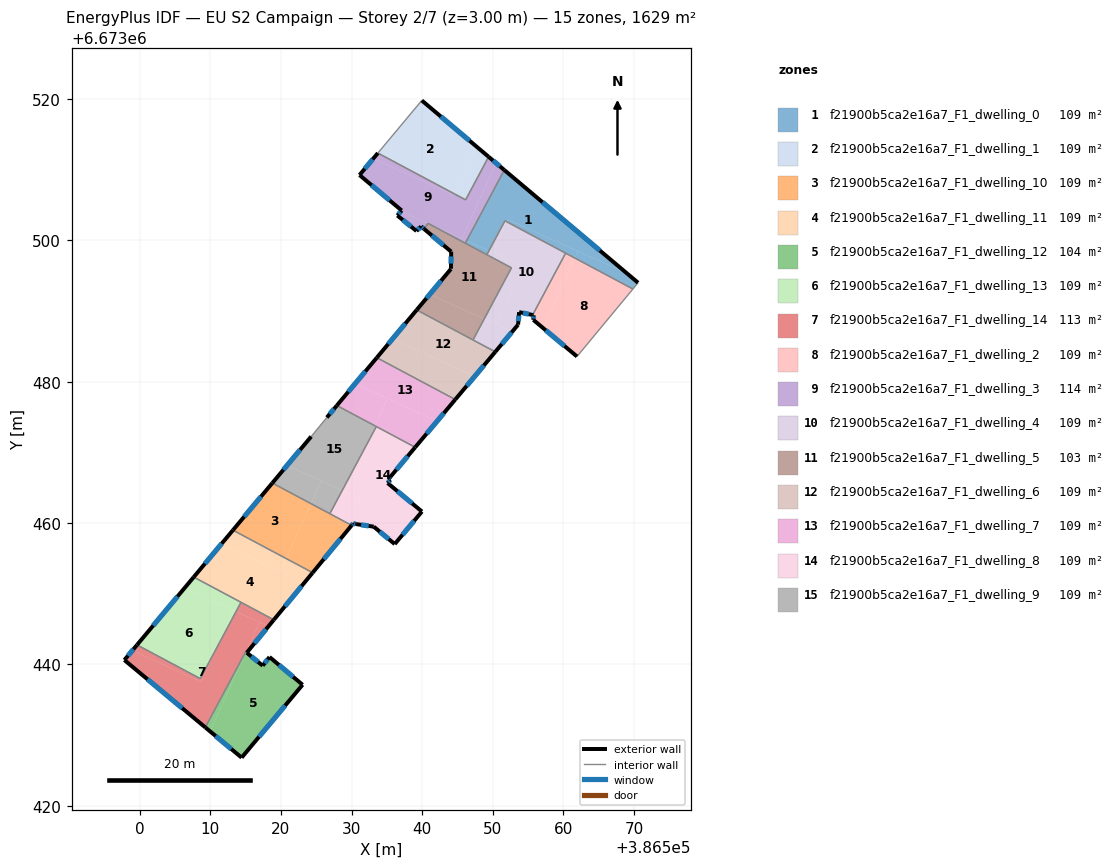
=== STOREY PLAN SPEC (per zone: floor XY polygon, exterior-wall plan segments, windows/doors) ===
zone 1: f21900b5ca2e16a7_F1_dwelling_0  (108.6 m²)
  floor: (386569.01, 6673495.33) (386552.14, 6673502.97) (386551.99, 6673502.64) (386551.72, 6673502.79) (386549.45, 6673498.54) (386546.30, 6673499.97) (386551.63, 6673509.98)
  floor: (386569.01, 6673495.33) (386570.56, 6673494.02) (386569.83, 6673493.13) (386561.61, 6673497.51) (386562.05, 6673498.48)
  floor: (386549.45, 6673498.54) (386549.16, 6673497.99) (386546.11, 6673499.62) (386546.30, 6673499.97)
  floor: (386562.05, 6673498.48) (386561.61, 6673497.51) (386551.99, 6673502.64) (386552.14, 6673502.97)
  exterior wall: (386570.56, 6673494.02) – (386551.63, 6673509.98)  [24.8 m]
    window: (386565.15, 6673498.58) – (386557.04, 6673505.42)  [13.6 m²]
  interior walls: 6
zone 2: f21900b5ca2e16a7_F1_dwelling_1  (108.6 m²)
  floor: (386547.67, 6673513.31) (386544.62, 6673506.57) (386533.73, 6673512.38) (386539.95, 6673519.82)
  floor: (386549.40, 6673511.85) (386546.15, 6673505.75) (386544.62, 6673506.57) (386547.67, 6673513.31)
  exterior wall: (386549.40, 6673511.85) – (386539.95, 6673519.82)  [12.4 m]
    window: (386546.70, 6673514.13) – (386542.65, 6673517.54)  [6.8 m²]
  interior walls: 3
zone 3: f21900b5ca2e16a7_F1_dwelling_10  (108.6 m²)
  floor: (386530.02, 6673459.68) (386524.50, 6673452.98) (386520.74, 6673454.98) (386524.26, 6673462.75)
  floor: (386524.26, 6673462.75) (386520.74, 6673454.98) (386513.22, 6673459.00) (386518.79, 6673465.67)
  exterior wall: (386524.50, 6673452.98) – (386530.02, 6673459.68)  [8.7 m]
    window: (386526.08, 6673454.90) – (386528.44, 6673457.77)  [4.8 m²]
  exterior wall: (386518.79, 6673465.67) – (386513.22, 6673459.00)  [8.7 m]
    window: (386517.20, 6673463.76) – (386514.81, 6673460.90)  [4.8 m²]
  interior walls: 3
zone 4: f21900b5ca2e16a7_F1_dwelling_11  (108.6 m²)
  floor: (386520.74, 6673454.98) (386519.94, 6673453.21) (386511.55, 6673457.01) (386513.22, 6673459.00)
  floor: (386524.50, 6673452.98) (386523.40, 6673451.64) (386519.94, 6673453.21) (386520.74, 6673454.98)
  floor: (386523.40, 6673451.64) (386519.01, 6673446.31) (386507.66, 6673452.36) (386511.55, 6673457.01)
  exterior wall: (386519.01, 6673446.31) – (386524.50, 6673452.98)  [8.6 m]
    window: (386520.58, 6673448.22) – (386522.93, 6673451.08)  [4.8 m²]
  exterior wall: (386513.22, 6673459.00) – (386507.66, 6673452.36)  [8.7 m]
    window: (386511.63, 6673457.10) – (386509.25, 6673454.25)  [4.8 m²]
  interior walls: 3
zone 5: f21900b5ca2e16a7_F1_dwelling_12  (103.9 m²)
  floor: (386523.07, 6673437.12) (386514.45, 6673426.80) (386509.98, 6673430.52) (386515.06, 6673441.74) (386515.17, 6673441.66) (386517.43, 6673439.82) (386518.39, 6673441.04)
  floor: (386515.06, 6673441.74) (386509.98, 6673430.52) (386509.31, 6673431.08) (386515.01, 6673441.78)
  exterior wall: (386514.45, 6673426.80) – (386523.07, 6673437.12)  [13.4 m]
    window: (386516.91, 6673429.75) – (386520.61, 6673434.17)  [7.4 m²]
  exterior wall: (386509.31, 6673431.08) – (386514.45, 6673426.80)  [6.7 m]
    window: (386510.77, 6673429.86) – (386512.98, 6673428.03)  [3.7 m²]
  exterior wall: (386517.43, 6673439.82) – (386515.17, 6673441.65)  [2.9 m]
    window: (386516.78, 6673440.34) – (386515.82, 6673441.13)  [1.6 m²]
  exterior wall: (386518.39, 6673441.04) – (386517.43, 6673439.82)  [1.6 m]
    window: (386518.12, 6673440.69) – (386517.70, 6673440.17)  [0.9 m²]
  exterior wall: (386523.07, 6673437.12) – (386518.39, 6673441.04)  [6.1 m]
    window: (386521.73, 6673438.24) – (386519.73, 6673439.92)  [3.4 m²]
  interior walls: 2
zone 6: f21900b5ca2e16a7_F1_dwelling_13  (108.6 m²)
  floor: (386513.30, 6673447.64) (386510.83, 6673442.17) (386508.60, 6673437.98) (386499.64, 6673442.76) (386506.35, 6673450.79)
  floor: (386514.36, 6673448.79) (386513.66, 6673447.48) (386506.35, 6673450.79) (386507.66, 6673452.36)
  floor: (386513.66, 6673447.48) (386510.83, 6673442.17) (386513.30, 6673447.64)
  exterior wall: (386507.66, 6673452.36) – (386499.64, 6673442.76)  [12.5 m]
    window: (386505.37, 6673449.61) – (386501.93, 6673445.50)  [6.9 m²]
  interior walls: 3
zone 7: f21900b5ca2e16a7_F1_dwelling_14  (113.3 m²)
  floor: (386510.83, 6673442.17) (386508.73, 6673437.53) (386498.97, 6673441.95) (386499.64, 6673442.76) (386508.60, 6673437.98)
  floor: (386516.98, 6673445.97) (386515.07, 6673441.74) (386515.01, 6673441.79) (386509.31, 6673431.08) (386497.85, 6673440.62) (386498.97, 6673441.95) (386508.73, 6673437.53) (386510.83, 6673442.17) (386513.66, 6673447.48)
  floor: (386518.25, 6673445.40) (386515.17, 6673441.66) (386515.07, 6673441.74) (386516.98, 6673445.97)
  floor: (386519.01, 6673446.31) (386518.25, 6673445.40) (386513.66, 6673447.48) (386514.36, 6673448.79)
  exterior wall: (386515.17, 6673441.66) – (386519.01, 6673446.31)  [6.0 m]
    window: (386516.27, 6673442.99) – (386517.91, 6673444.98)  [3.3 m²]
  exterior wall: (386497.85, 6673440.62) – (386509.31, 6673431.08)  [14.9 m]
    window: (386501.12, 6673437.89) – (386506.03, 6673433.81)  [8.2 m²]
  exterior wall: (386499.64, 6673442.76) – (386497.85, 6673440.62)  [2.8 m]
    window: (386499.13, 6673442.15) – (386498.36, 6673441.23)  [1.5 m²]
  interior walls: 5
zone 8: f21900b5ca2e16a7_F1_dwelling_2  (108.6 m²)
  floor: (386569.83, 6673493.13) (386561.92, 6673483.58) (386557.12, 6673487.60) (386561.61, 6673497.51)
  floor: (386561.61, 6673497.51) (386557.12, 6673487.60) (386555.74, 6673488.77) (386555.78, 6673489.43) (386555.64, 6673489.46) (386560.30, 6673498.21)
  exterior wall: (386555.74, 6673488.77) – (386561.92, 6673483.58)  [8.1 m]
    window: (386557.50, 6673487.29) – (386560.15, 6673485.06)  [4.4 m²]
  exterior wall: (386555.78, 6673489.43) – (386555.74, 6673488.77)  [0.7 m]
    window: (386555.77, 6673489.24) – (386555.75, 6673488.96)  [0.4 m²]
  exterior wall: (386555.64, 6673489.46) – (386555.78, 6673489.43)  [0.1 m]
    window: (386555.68, 6673489.45) – (386555.74, 6673489.43)  [0.1 m²]
  interior walls: 3
zone 9: f21900b5ca2e16a7_F1_dwelling_3  (114.2 m²)
  floor: (386550.46, 6673510.96) (386545.62, 6673500.28) (386537.03, 6673504.17) (386537.10, 6673504.24) (386531.14, 6673509.27) (386533.08, 6673511.60) (386544.54, 6673506.41) (386544.62, 6673506.57) (386546.15, 6673505.75) (386549.40, 6673511.85)
  floor: (386544.62, 6673506.57) (386544.54, 6673506.41) (386533.08, 6673511.60) (386533.73, 6673512.38)
  floor: (386546.30, 6673499.97) (386546.11, 6673499.62) (386540.82, 6673502.43) (386540.28, 6673501.63) (386539.85, 6673501.98) (386539.20, 6673501.34) (386536.48, 6673503.54) (386537.03, 6673504.17)
  floor: (386551.63, 6673509.98) (386546.30, 6673499.97) (386545.62, 6673500.28) (386550.46, 6673510.96)
  exterior wall: (386531.14, 6673509.27) – (386537.10, 6673504.24)  [7.8 m]
    window: (386532.84, 6673507.83) – (386535.40, 6673505.68)  [4.3 m²]
  exterior wall: (386533.73, 6673512.38) – (386531.14, 6673509.27)  [4.1 m]
    window: (386532.99, 6673511.49) – (386531.88, 6673510.16)  [2.2 m²]
  exterior wall: (386551.63, 6673509.98) – (386549.40, 6673511.85)  [2.9 m]
    window: (386550.99, 6673510.51) – (386550.04, 6673511.32)  [1.6 m²]
  exterior wall: (386539.85, 6673501.98) – (386540.27, 6673501.63)  [0.5 m]
    window: (386539.97, 6673501.88) – (386540.15, 6673501.73)  [0.3 m²]
  exterior wall: (386539.20, 6673501.34) – (386539.85, 6673501.98)  [0.9 m]
    window: (386539.38, 6673501.53) – (386539.66, 6673501.80)  [0.5 m²]
  exterior wall: (386536.48, 6673503.54) – (386539.20, 6673501.34)  [3.5 m]
    window: (386537.26, 6673502.91) – (386538.42, 6673501.97)  [1.9 m²]
  exterior wall: (386537.10, 6673504.24) – (386536.48, 6673503.54)  [0.9 m]
    window: (386536.93, 6673504.04) – (386536.66, 6673503.74)  [0.5 m²]
  interior walls: 5
zone 10: f21900b5ca2e16a7_F1_dwelling_4  (108.6 m²)
  floor: (386560.30, 6673498.21) (386555.64, 6673489.46) (386553.72, 6673489.86) (386553.58, 6673488.08) (386552.75, 6673487.09) (386550.52, 6673488.10) (386554.26, 6673496.36) (386550.02, 6673498.29) (386551.99, 6673502.64)
  floor: (386552.75, 6673487.09) (386550.35, 6673484.24) (386547.20, 6673485.92) (386548.78, 6673488.89)
  floor: (386551.99, 6673502.64) (386550.02, 6673498.29) (386549.45, 6673498.54) (386551.72, 6673502.79)
  floor: (386554.26, 6673496.36) (386550.52, 6673488.10) (386548.78, 6673488.89) (386552.64, 6673496.13) (386549.16, 6673497.99) (386549.45, 6673498.54)
  exterior wall: (386550.35, 6673484.24) – (386553.58, 6673488.08)  [5.0 m]
    window: (386551.27, 6673485.34) – (386552.66, 6673486.99)  [2.8 m²]
  exterior wall: (386553.72, 6673489.86) – (386555.64, 6673489.46)  [2.0 m]
    window: (386554.27, 6673489.74) – (386555.09, 6673489.57)  [1.1 m²]
  exterior wall: (386553.58, 6673488.08) – (386553.72, 6673489.86)  [1.8 m]
    window: (386553.62, 6673488.59) – (386553.68, 6673489.35)  [1.0 m²]
  interior walls: 6
zone 11: f21900b5ca2e16a7_F1_dwelling_5  (103.0 m²)
  floor: (386552.64, 6673496.13) (386548.78, 6673488.89) (386541.07, 6673492.38) (386544.07, 6673495.97) (386544.11, 6673498.42) (386540.28, 6673501.63) (386540.82, 6673502.43)
  floor: (386548.78, 6673488.89) (386547.20, 6673485.92) (386539.23, 6673490.17) (386541.07, 6673492.38)
  exterior wall: (386544.07, 6673495.97) – (386539.23, 6673490.17)  [7.6 m]
    window: (386542.69, 6673494.31) – (386540.61, 6673491.83)  [4.2 m²]
  exterior wall: (386544.07, 6673496.06) – (386544.07, 6673495.97)  [0.1 m]
  exterior wall: (386544.11, 6673498.42) – (386544.07, 6673496.06)  [2.4 m]
    window: (386544.10, 6673497.75) – (386544.08, 6673496.73)  [1.3 m²]
  exterior wall: (386540.28, 6673501.63) – (386544.11, 6673498.42)  [5.0 m]
    window: (386541.37, 6673500.71) – (386543.01, 6673499.34)  [2.8 m²]
  interior walls: 6
zone 12: f21900b5ca2e16a7_F1_dwelling_6  (108.6 m²)
  floor: (386550.35, 6673484.24) (386547.44, 6673480.77) (386535.78, 6673486.05) (386539.23, 6673490.17)
  floor: (386547.44, 6673480.77) (386544.69, 6673477.49) (386533.58, 6673483.41) (386535.78, 6673486.05)
  exterior wall: (386544.69, 6673477.49) – (386550.35, 6673484.24)  [8.8 m]
    window: (386546.31, 6673479.42) – (386548.73, 6673482.31)  [4.9 m²]
  exterior wall: (386539.23, 6673490.17) – (386533.58, 6673483.41)  [8.8 m]
    window: (386537.61, 6673488.24) – (386535.19, 6673485.34)  [4.9 m²]
  interior walls: 3
zone 13: f21900b5ca2e16a7_F1_dwelling_7  (108.6 m²)
  floor: (386544.69, 6673477.49) (386542.12, 6673474.44) (386530.48, 6673479.71) (386533.58, 6673483.41)
  floor: (386542.12, 6673474.44) (386539.02, 6673470.73) (386533.33, 6673473.76) (386535.08, 6673477.63)
  floor: (386535.08, 6673477.63) (386533.33, 6673473.76) (386527.92, 6673476.64) (386530.48, 6673479.71)
  exterior wall: (386539.02, 6673470.73) – (386544.69, 6673477.49)  [8.8 m]
    window: (386540.64, 6673472.66) – (386543.07, 6673475.56)  [4.9 m²]
  exterior wall: (386533.58, 6673483.41) – (386527.92, 6673476.64)  [8.8 m]
    window: (386531.96, 6673481.48) – (386529.54, 6673478.58)  [4.9 m²]
  interior walls: 3
zone 14: f21900b5ca2e16a7_F1_dwelling_8  (108.6 m²)
  floor: (386539.02, 6673470.73) (386535.30, 6673466.30) (386535.50, 6673466.13) (386535.11, 6673465.67) (386539.97, 6673461.63) (386538.69, 6673460.11) (386529.11, 6673464.45) (386532.03, 6673470.89) (386533.51, 6673473.67)
  floor: (386538.69, 6673460.11) (386536.12, 6673457.03) (386533.14, 6673459.50) (386530.65, 6673459.86) (386530.25, 6673459.96) (386530.02, 6673459.68) (386526.93, 6673461.33) (386528.69, 6673464.64)
  floor: (386532.03, 6673470.89) (386529.11, 6673464.45) (386528.69, 6673464.64)
  exterior wall: (386530.02, 6673459.68) – (386530.25, 6673459.96)  [0.4 m]
    window: (386530.09, 6673459.76) – (386530.18, 6673459.88)  [0.2 m²]
  exterior wall: (386535.30, 6673466.30) – (386539.02, 6673470.73)  [5.8 m]
    window: (386536.36, 6673467.57) – (386537.95, 6673469.47)  [3.2 m²]
  exterior wall: (386535.50, 6673466.13) – (386535.30, 6673466.30)  [0.3 m]
    window: (386535.44, 6673466.18) – (386535.35, 6673466.25)  [0.1 m²]
  exterior wall: (386535.11, 6673465.67) – (386535.50, 6673466.13)  [0.6 m]
    window: (386535.22, 6673465.80) – (386535.39, 6673466.00)  [0.3 m²]
  exterior wall: (386539.97, 6673461.63) – (386535.11, 6673465.67)  [6.3 m]
    window: (386538.58, 6673462.79) – (386536.50, 6673464.52)  [3.5 m²]
  exterior wall: (386536.12, 6673457.03) – (386539.97, 6673461.63)  [6.0 m]
    window: (386537.22, 6673458.35) – (386538.87, 6673460.32)  [3.3 m²]
  exterior wall: (386533.14, 6673459.50) – (386536.12, 6673457.03)  [3.9 m]
    window: (386533.99, 6673458.79) – (386535.27, 6673457.73)  [2.1 m²]
  exterior wall: (386530.65, 6673459.86) – (386533.14, 6673459.50)  [2.5 m]
    window: (386531.36, 6673459.75) – (386532.43, 6673459.60)  [1.4 m²]
  exterior wall: (386530.25, 6673459.96) – (386530.65, 6673459.86)  [0.4 m]
    window: (386530.36, 6673459.93) – (386530.53, 6673459.89)  [0.2 m²]
  interior walls: 3
zone 15: f21900b5ca2e16a7_F1_dwelling_9  (108.6 m²)
  floor: (386533.33, 6673473.76) (386532.03, 6673470.89) (386528.69, 6673464.64) (386520.88, 6673468.17) (386524.29, 6673472.25) (386526.51, 6673474.95) (386527.92, 6673476.64)
  floor: (386525.72, 6673465.98) (386524.26, 6673462.76) (386518.79, 6673465.67) (386520.88, 6673468.17)
  floor: (386533.51, 6673473.67) (386532.03, 6673470.89) (386533.33, 6673473.76)
  floor: (386528.69, 6673464.64) (386526.93, 6673461.33) (386524.26, 6673462.76) (386525.72, 6673465.98)
  exterior wall: (386527.92, 6673476.64) – (386526.51, 6673474.95)  [2.2 m]
    window: (386527.52, 6673476.16) – (386526.91, 6673475.43)  [1.2 m²]
  exterior wall: (386524.29, 6673472.25) – (386518.79, 6673465.67)  [8.6 m]
    window: (386522.72, 6673470.37) – (386520.36, 6673467.55)  [4.7 m²]
  interior walls: 4

=== DERIVED (storey summary) ===
Building: EU S2 Campaign
Storey: 2 of 7  (floor level z = 3.00 m)
Storey gross floor area: 1628.9 m²
Zones on this storey: 15
  - f21900b5ca2e16a7_F1_dwelling_0: floor 108.6 m²; exterior wall 24.8 m (74.3 m²); 1 window(s) 13.6 m²; WWR 18.4%
  - f21900b5ca2e16a7_F1_dwelling_1: floor 108.6 m²; exterior wall 12.4 m (37.1 m²); 1 window(s) 6.8 m²; WWR 18.4%
  - f21900b5ca2e16a7_F1_dwelling_10: floor 108.6 m²; exterior wall 17.4 m (52.1 m²); 2 window(s) 9.6 m²; WWR 18.4%
  - f21900b5ca2e16a7_F1_dwelling_11: floor 108.6 m²; exterior wall 17.3 m (51.9 m²); 2 window(s) 9.5 m²; WWR 18.4%
  - f21900b5ca2e16a7_F1_dwelling_12: floor 103.9 m²; exterior wall 30.7 m (92.1 m²); 5 window(s) 16.9 m²; WWR 18.4%
  - f21900b5ca2e16a7_F1_dwelling_13: floor 108.6 m²; exterior wall 12.5 m (37.5 m²); 1 window(s) 6.9 m²; WWR 18.4%
  - f21900b5ca2e16a7_F1_dwelling_14: floor 113.3 m²; exterior wall 23.7 m (71.2 m²); 3 window(s) 13.1 m²; WWR 18.4%
  - f21900b5ca2e16a7_F1_dwelling_2: floor 108.6 m²; exterior wall 8.9 m (26.6 m²); 3 window(s) 4.9 m²; WWR 18.4%
  - f21900b5ca2e16a7_F1_dwelling_3: floor 114.2 m²; exterior wall 20.7 m (62.0 m²); 7 window(s) 11.4 m²; WWR 18.4%
  - f21900b5ca2e16a7_F1_dwelling_4: floor 108.6 m²; exterior wall 8.8 m (26.3 m²); 3 window(s) 4.8 m²; WWR 18.4%
  - f21900b5ca2e16a7_F1_dwelling_5: floor 103.0 m²; exterior wall 15.0 m (45.0 m²); 3 window(s) 8.2 m²; WWR 18.3%
  - f21900b5ca2e16a7_F1_dwelling_6: floor 108.6 m²; exterior wall 17.6 m (52.9 m²); 2 window(s) 9.7 m²; WWR 18.4%
  - f21900b5ca2e16a7_F1_dwelling_7: floor 108.6 m²; exterior wall 17.6 m (52.9 m²); 2 window(s) 9.7 m²; WWR 18.4%
  - f21900b5ca2e16a7_F1_dwelling_8: floor 108.6 m²; exterior wall 26.1 m (78.3 m²); 9 window(s) 14.4 m²; WWR 18.4%
  - f21900b5ca2e16a7_F1_dwelling_9: floor 108.6 m²; exterior wall 10.8 m (32.3 m²); 2 window(s) 5.9 m²; WWR 18.4%
Zone adjacency (shared interzone walls):
  - f21900b5ca2e16a7_F1_dwelling_0 ↔ f21900b5ca2e16a7_F1_dwelling_2
  - f21900b5ca2e16a7_F1_dwelling_0 ↔ f21900b5ca2e16a7_F1_dwelling_3
  - f21900b5ca2e16a7_F1_dwelling_0 ↔ f21900b5ca2e16a7_F1_dwelling_4
  - f21900b5ca2e16a7_F1_dwelling_0 ↔ f21900b5ca2e16a7_F1_dwelling_5
  - f21900b5ca2e16a7_F1_dwelling_1 ↔ f21900b5ca2e16a7_F1_dwelling_3
  - f21900b5ca2e16a7_F1_dwelling_10 ↔ f21900b5ca2e16a7_F1_dwelling_11
  - f21900b5ca2e16a7_F1_dwelling_10 ↔ f21900b5ca2e16a7_F1_dwelling_8
  - f21900b5ca2e16a7_F1_dwelling_10 ↔ f21900b5ca2e16a7_F1_dwelling_9
  - f21900b5ca2e16a7_F1_dwelling_11 ↔ f21900b5ca2e16a7_F1_dwelling_13
  - f21900b5ca2e16a7_F1_dwelling_11 ↔ f21900b5ca2e16a7_F1_dwelling_14
  - f21900b5ca2e16a7_F1_dwelling_12 ↔ f21900b5ca2e16a7_F1_dwelling_14
  - f21900b5ca2e16a7_F1_dwelling_13 ↔ f21900b5ca2e16a7_F1_dwelling_14
  - f21900b5ca2e16a7_F1_dwelling_2 ↔ f21900b5ca2e16a7_F1_dwelling_4
  - f21900b5ca2e16a7_F1_dwelling_3 ↔ f21900b5ca2e16a7_F1_dwelling_5
  - f21900b5ca2e16a7_F1_dwelling_4 ↔ f21900b5ca2e16a7_F1_dwelling_5
  - f21900b5ca2e16a7_F1_dwelling_4 ↔ f21900b5ca2e16a7_F1_dwelling_6
  - f21900b5ca2e16a7_F1_dwelling_5 ↔ f21900b5ca2e16a7_F1_dwelling_6
  - f21900b5ca2e16a7_F1_dwelling_6 ↔ f21900b5ca2e16a7_F1_dwelling_7
  - f21900b5ca2e16a7_F1_dwelling_7 ↔ f21900b5ca2e16a7_F1_dwelling_8
  - f21900b5ca2e16a7_F1_dwelling_7 ↔ f21900b5ca2e16a7_F1_dwelling_9
  - f21900b5ca2e16a7_F1_dwelling_8 ↔ f21900b5ca2e16a7_F1_dwelling_9